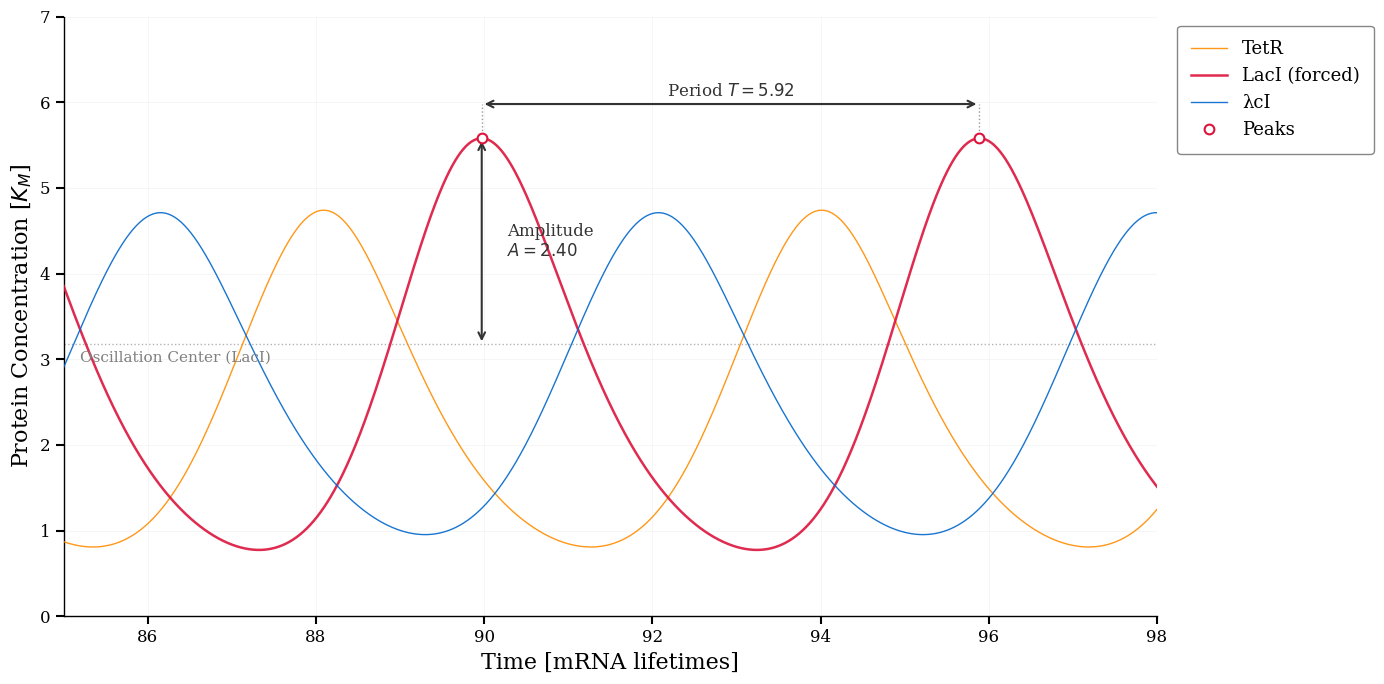

Write the Python code that produced this figure.
import matplotlib.pyplot as plt
import numpy as np
from scipy.integrate import odeint
from scipy.signal import find_peaks

plt.rcParams["font.family"] = "serif"
plt.rcParams["font.size"] = 12
plt.rcParams["axes.linewidth"] = 1.5
plt.rcParams["xtick.major.width"] = 1.5
plt.rcParams["ytick.major.width"] = 1.5
plt.rcParams["xtick.major.size"] = 6
plt.rcParams["ytick.major.size"] = 6

# default parameters
alpha_0 = 0.01
n = 2
beta = 5

# forcing parameters
alpha_base = 10
A = 0.5
T = 5.92

# on off
force_lacI = True
force_tetR = False
force_cI = False


def alpha_forced(t, gene_forced=True):
    if gene_forced:
        return alpha_base * (1 + A * np.cos(2 * np.pi * t / T))
    else:
        return alpha_base


def repressilator_odes_forced(y, t, alpha_base, A, T, alpha_0, n, beta):
    m_lacI, m_tetR, m_cI, p_lacI, p_tetR, p_cI = y

    alpha_lacI = alpha_forced(t, force_lacI)
    alpha_tetR = alpha_forced(t, force_tetR)
    alpha_cI = alpha_forced(t, force_cI)

    # mRNA
    dm_lacI_dt = -m_lacI + alpha_lacI / (1 + p_cI**n) + alpha_0
    dm_tetR_dt = -m_tetR + alpha_tetR / (1 + p_lacI**n) + alpha_0
    dm_cI_dt = -m_cI + alpha_cI / (1 + p_tetR**n) + alpha_0

    # protein
    dp_lacI_dt = -beta * (p_lacI - m_lacI)
    dp_tetR_dt = -beta * (p_tetR - m_tetR)
    dp_cI_dt = -beta * (p_cI - m_cI)

    return [dm_lacI_dt, dm_tetR_dt, dm_cI_dt, dp_lacI_dt, dp_tetR_dt, dp_cI_dt]


# initial conditions
y0 = [0.0, 0.0, 0.0, 1.0, 0.5, 0.1]

t = np.linspace(0, 300, 50000)
solution = odeint(
    repressilator_odes_forced, y0, t, args=(alpha_base, A, T, alpha_0, n, beta)
)

# protein concentrations
p_lacI = solution[:, 3]
p_tetR = solution[:, 4]
p_cI = solution[:, 5]

peaks_indices, _ = find_peaks(p_lacI, distance=30)
peak_times = t[peaks_indices]
peak_heights = p_lacI[peaks_indices]

steady_start_time = t[-1]
for i in range(len(peak_heights) - 10):
    window = peak_heights[i : i + 10]
    if np.std(window) / np.mean(window) < 0.0005:
        steady_start_time = peak_times[i]
        break

steady_mask = t >= steady_start_time
t_steady = t[steady_mask]
lacI_steady = p_lacI[steady_mask]

peaks_steady, _ = find_peaks(lacI_steady)
troughs_steady, _ = find_peaks(-lacI_steady)

if len(peaks_steady) > 1:
    global_mean_T = np.mean(np.diff(t_steady[peaks_steady]))
else:
    global_mean_T = 0

if len(peaks_steady) > 0 and len(troughs_steady) > 0:
    mean_max = np.mean(lacI_steady[peaks_steady])
    mean_min = np.mean(lacI_steady[troughs_steady])
    global_mean_A = (mean_max - mean_min) / 2
    global_center = (mean_max + mean_min) / 2
else:
    global_mean_A, global_center = 0, 0


window_start, window_end = 85, 98
window_mask = (t >= window_start) & (t <= window_end)
t_window = t[window_mask]

p_lacI_window = p_lacI[window_mask]
p_tetR_window = p_tetR[window_mask]
p_cI_window = p_cI[window_mask]

peaks_window, _ = find_peaks(p_lacI_window, distance=30)

if len(peaks_window) >= 2:
    peak1_idx = peaks_window[0]
    peak2_idx = peaks_window[1]

    t_p1 = t_window[peak1_idx]
    t_p2 = t_window[peak2_idx]
    y_p1 = p_lacI_window[peak1_idx]
    y_p2 = p_lacI_window[peak2_idx]
else:
    t_p1, t_p2, y_p1, y_p2 = None, None, None, None

c_tetR = "#FF8C00"
c_lacI = "#DC143C"
c_cI = "#0066CC"
c_annot = "#333333"

fig, ax = plt.subplots(figsize=(14, 7))

ax.plot(t, p_tetR, color="#FF8C00", linewidth=1.0, label="TetR", alpha=0.9, zorder=3)
ax.plot(
    t,
    p_lacI,
    color="#DC143C",
    linewidth=1.8,
    label="LacI (forced)",
    alpha=0.9,
    zorder=3,
)
ax.plot(t, p_cI, color="#0066CC", linewidth=1.0, label="λcI", alpha=0.9, zorder=3)

# centerline
if global_center != 0:
    ax.axhline(
        y=global_center, color="gray", linestyle=":", linewidth=1, alpha=0.6, zorder=2
    )
    ax.text(
        window_start + 0.2,
        global_center - 0.2,
        "Oscillation Center (LacI)",
        color="gray",
        fontsize=11,
    )

if t_p1 is not None:
    amp_x_range = t_window[peak1_idx - 30 : peak1_idx + 30]

    amp_x = t_p1
    ax.annotate(
        "",
        xy=(amp_x, y_p1),
        xytext=(amp_x, global_center),
        arrowprops=dict(arrowstyle="<->", color=c_annot, lw=1.5),
    )

    ax.text(
        amp_x + 0.3,
        (y_p1 + global_center) / 2,
        f"Amplitude\n$A = {global_mean_A:.2f}$",
        fontsize=12,
        color=c_annot,
        va="center",
    )

    y_dims = y_p1 + 0.4

    ax.plot([t_p1, t_p1], [y_p1, y_dims], color="gray", linestyle=":", lw=1, alpha=0.8)
    ax.plot([t_p2, t_p2], [y_p2, y_dims], color="gray", linestyle=":", lw=1, alpha=0.8)

    ax.annotate(
        "",
        xy=(t_p1, y_dims),
        xytext=(t_p2, y_dims),
        arrowprops=dict(arrowstyle="<->", color=c_annot, lw=1.5),
    )

    ax.text(
        (t_p1 + t_p2) / 2,
        y_dims + 0.05,
        f"Period $T = {global_mean_T:.2f}$",
        ha="center",
        va="bottom",
        fontsize=12,
        color=c_annot,
    )

    # peaks
    ax.plot(
        t_window[peaks_window],
        p_lacI_window[peaks_window],
        "o",
        color="white",
        markeredgecolor=c_lacI,
        markeredgewidth=1.5,
        markersize=7,
        zorder=4,
    )

    ax.plot(
        [],
        [],
        "o",
        markeredgecolor=c_lacI,
        markerfacecolor="white",
        markersize=7,
        markeredgewidth=1.5,
        label="Peaks",
    )


ax.set_xlabel("Time [mRNA lifetimes]", fontsize=16)
ax.set_ylabel(r"Protein Concentration [$K_M$]", fontsize=16)

ax.grid(True, alpha=0.15, linestyle="-", linewidth=0.5, zorder=0)
ax.set_axisbelow(True)

ax.legend(
    bbox_to_anchor=(1.01, 1),
    loc="upper left",
    frameon=True,
    fancybox=True,
    fontsize=13,
    framealpha=0.95,
    edgecolor="gray",
    borderpad=0.8,
)

ax.set_xlim([window_start, window_end])
ax.set_ylim([0, 7])

ax.spines["top"].set_visible(False)
ax.spines["right"].set_visible(False)
for s in ["left", "bottom"]:
    ax.spines[s].set_linewidth(1.0)

ax.tick_params(axis="both", which="major", labelsize=12)

plt.tight_layout()
plt.show()
